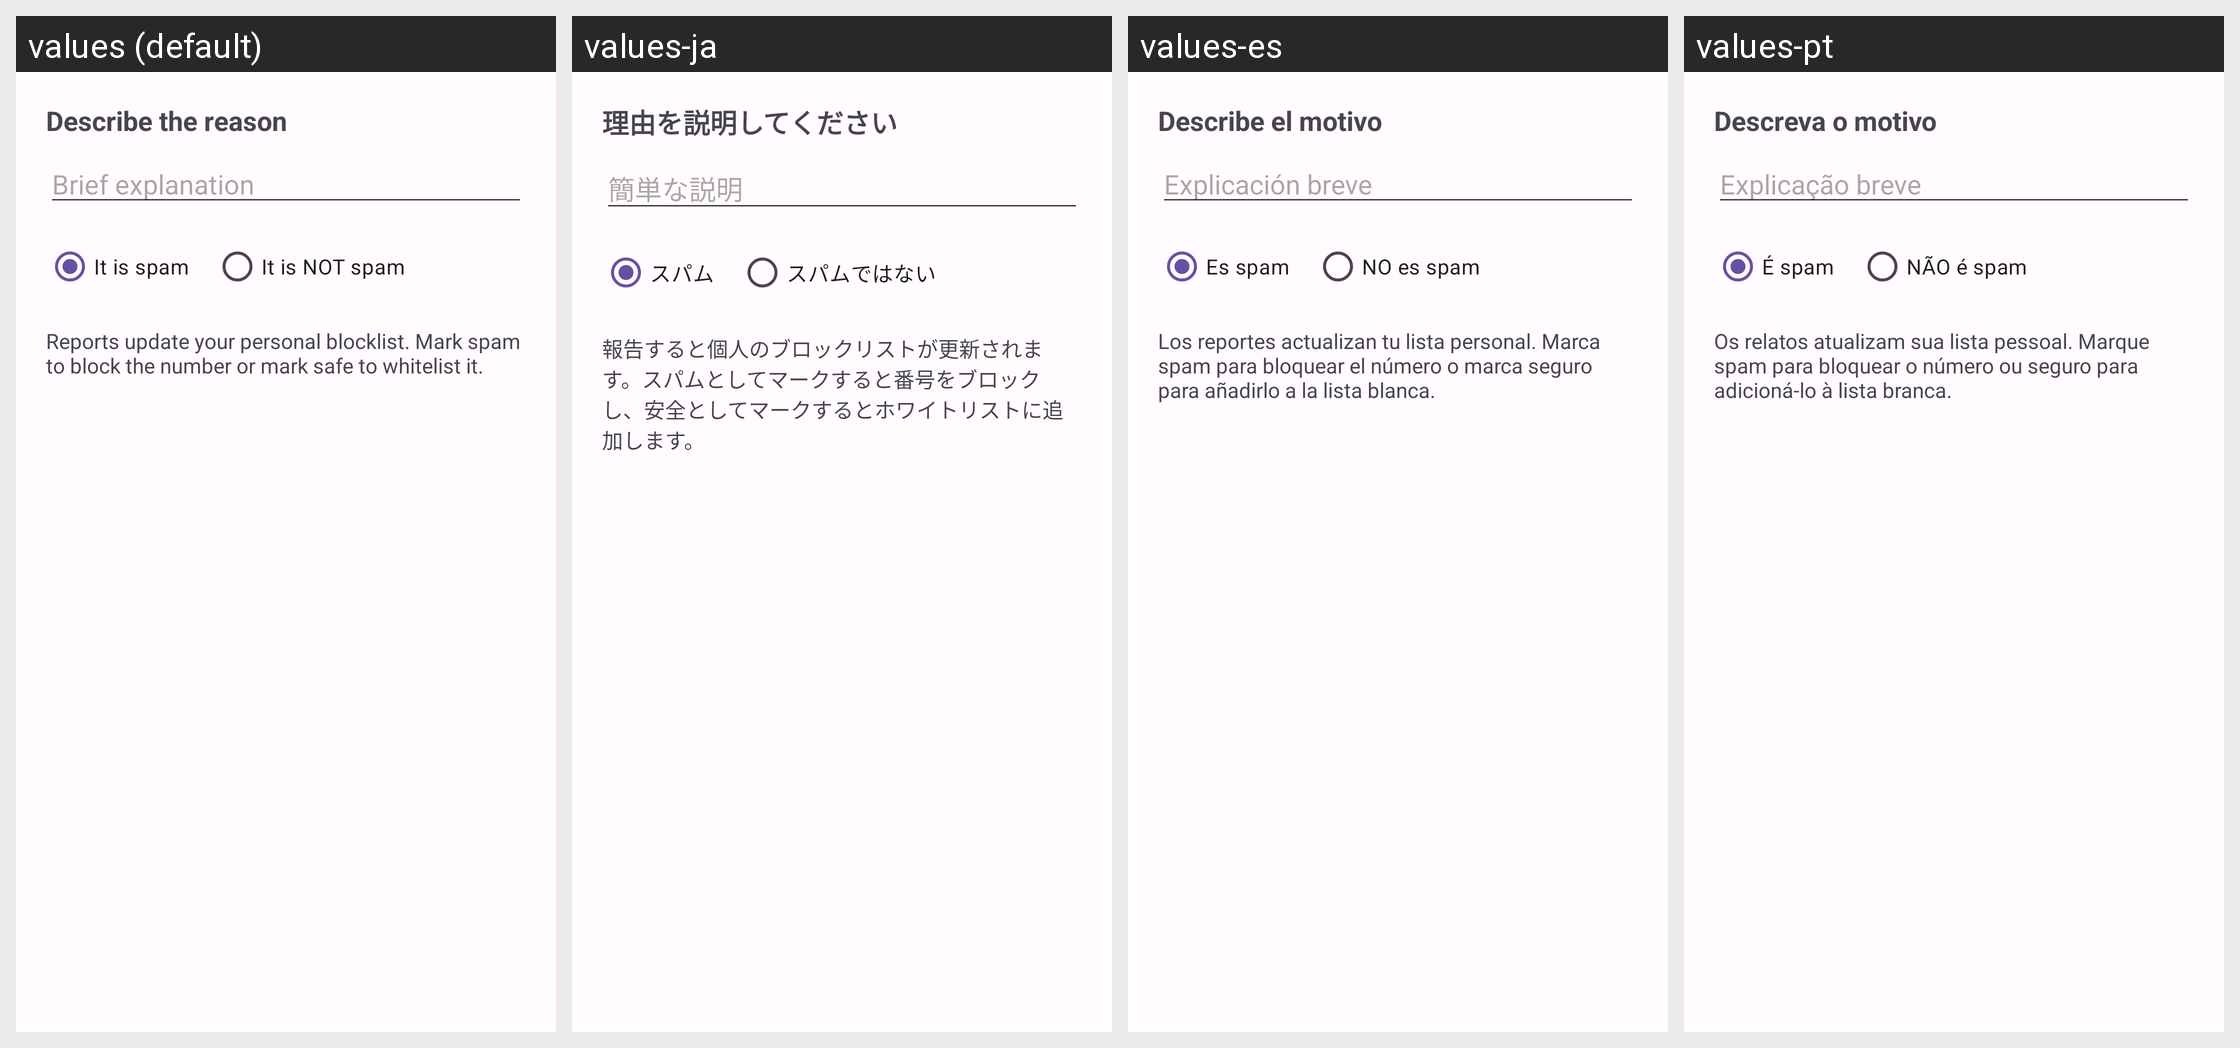

This grid shows one Android layout under several languages. Give, for every string resource on the screen, its name, the default text and each shown locale's text.
Android screen res/layout/dialog_report.xml rendered under 4 locales, left to right: values (default), values-ja, values-es, values-pt. Device: Nexus 5 (rendered at 1080×1920; each locale shown at half size, 540×960, under a caption strip naming it); theme Theme.ListaSpam.
Other locales in the repository, not shown: values-it.
Strings drawn on this screen, with the default value and each locale's value (text and hints the layout hard-codes appear in the picture but are not listed):

report_label
  values: Describe the reason
  values-ja: 理由を説明してください
  values-es: Describe el motivo
  values-pt: Descreva o motivo

report_hint
  values: Brief explanation
  values-ja: 簡単な説明
  values-es: Explicación breve
  values-pt: Explicação breve

report_spam
  values: It is spam
  values-ja: スパム
  values-es: Es spam
  values-pt: É spam

report_not_spam
  values: It is NOT spam
  values-ja: スパムではない
  values-es: NO es spam
  values-pt: NÃO é spam

report_info_message
  values: Reports update your personal blocklist. Mark spam to block the number or mark safe to whitelist it.
  values-ja: 報告すると個人のブロックリストが更新されます。スパムとしてマークすると番号をブロックし、安全としてマークするとホワイトリストに追加します。
  values-es: Los reportes actualizan tu lista personal. Marca spam para bloquear el número o marca seguro para añadirlo a la lista blanca.
  values-pt: Os relatos atualizam sua lista pessoal. Marque spam para bloquear o número ou seguro para adicioná-lo à lista branca.
